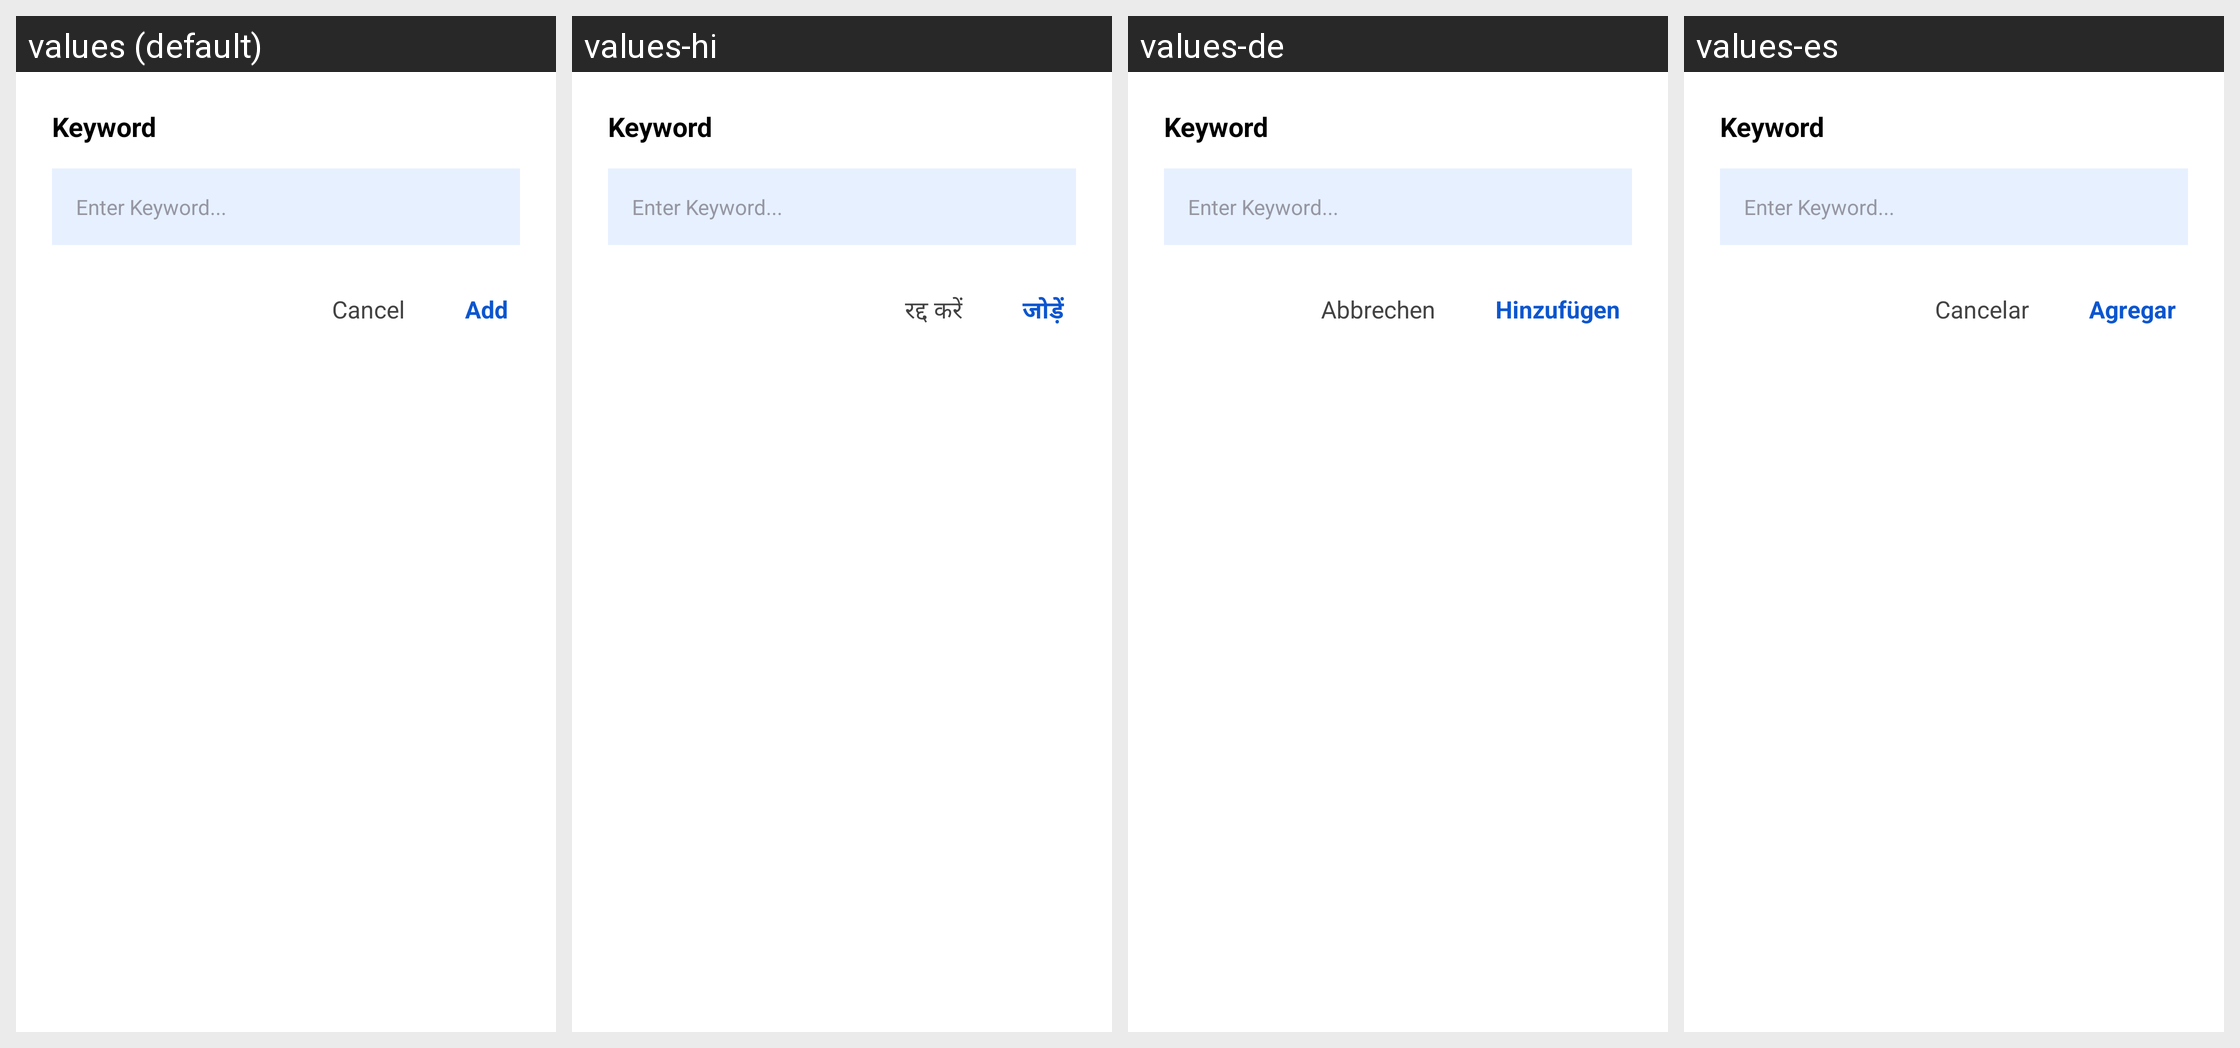

The same Android screen rendered under several of its app's locales, left to right. List the strings drawn on it with the default value and each locale's translation.
Android screen res/layout/dialog_add_keyword.xml rendered under 4 locales, left to right: values (default), values-hi, values-de, values-es. Device: Nexus 5 (rendered at 1080×1920; each locale shown at half size, 540×960, under a caption strip naming it); theme Theme.Messages.
Strings drawn on this screen, with the default value and each locale's value (text and hints the layout hard-codes, and strings that could not be matched under every locale, appear in the picture but are not listed):

gen_dialog_add_keyword_text_1
  values: Keyword
  values-hi: Keyword
  values-de: Keyword
  values-es: Keyword

gen_dialog_add_keyword_hint_2
  values: Enter Keyword...
  values-hi: Enter Keyword...
  values-de: Enter Keyword...
  values-es: Enter Keyword...

gen_dialog_add_keyword_text_3
  values: Cancel
  values-hi: रद्द करें
  values-de: Abbrechen
  values-es: Cancelar

gen_dialog_add_keyword_text_4
  values: Add
  values-hi: जोड़ें
  values-de: Hinzufügen
  values-es: Agregar
